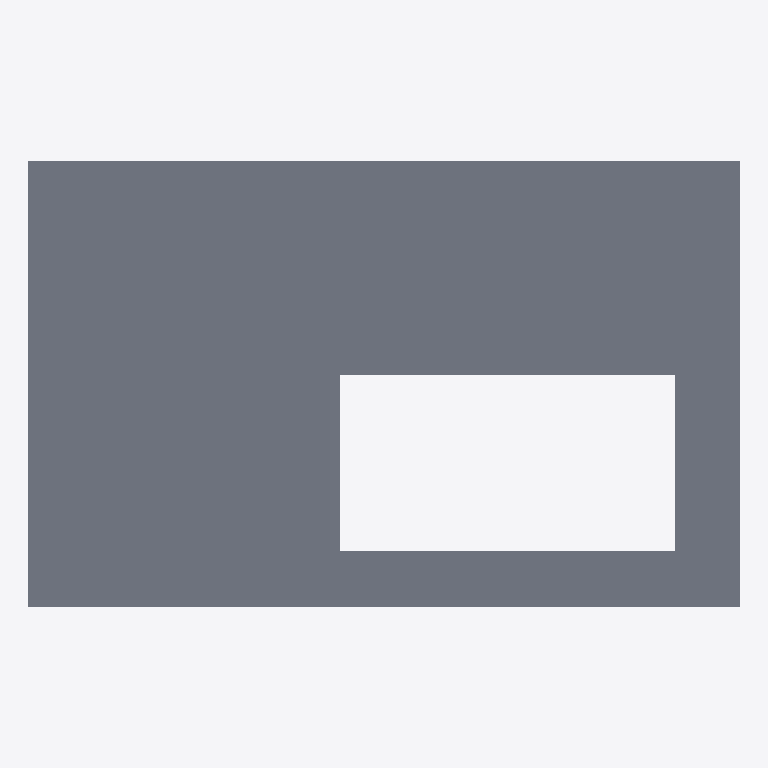
Plan cut of the same IFC building model at storey 'L2' (level 3.00 m, cut at 4.40 m), seen from above with north up, elements coloured by IFC class: 1 slab (grey). Cut surfaces are drawn darker.
Extent 19.1 m × 12.0 m × 3.0 m (x, y, z). Storeys (2): L1 at 0.00 m; L2 at 3.00 m. Elements (21): 11 IfcWall, 6 IfcDoor, 3 IfcColumn, 1 IfcSlab.

HEADER;
FILE_DESCRIPTION(('ViewDefinition [CoordinationView]','RevitIdentifiers [ContentGUID: cbb0ae2e-6350-4225-8ca4-af668662c38d, VersionGUID: 5ee5dd63-0559-4744-a378-eedc59056dcd, NumberOfSaves: 40]','CoordinateReference [CoordinateBase: Shared Coordinates]'),'2;1');
FILE_NAME('02_00_010.ifc','2026-01-19T15:49:46+01:00',(''),(''),'ODA SDAI 24.6','Autodesk Revit 24.3.30.11 (ENU) - IFC 24.3.30.11','');
FILE_SCHEMA(('IFC4X3'));
ENDSEC;
DATA;
#27=IFCPROJECT('3BiAukOr129OoahsPvdJnz',#18,'Project Number',$,$,'Project Name','Project Status',(#22),#17097);
#42=IFCSITE('3BiAukOr129OoahsPvdJn$',#18,'Default',$,$,#41,$,$,.ELEMENT.,(42,21,31,401672),(-71,-3,-24,-345703),0.0,$,$);
#32=IFCBUILDING('3BiAukOr129OoahsPvdJny',#18,'Building Name',$,$,#30,$,'Building Name',.ELEMENT.,$,$,#31);
#35=IFCBUILDINGSTOREY('2JF4e6axWHqu3u0C1FZlmi',#18,'L1',$,'Level:8mm Head',#34,$,'L1',.ELEMENT.,0.0);
#39=IFCBUILDINGSTOREY('1ZGO8hrFCHqw0v0026FpFv',#18,'L2',$,'Level:8mm Head',#38,$,'L2',.ELEMENT.,3000.0);
#8726=IFCSLAB('2YBG8$weL8dfjf3ERiESWr',#18,'Floor:Generic - 12":1624478',$,'Floor:Generic - 12"',#8706,#8725,'1624478',.FLOOR.);
ENDSEC;
